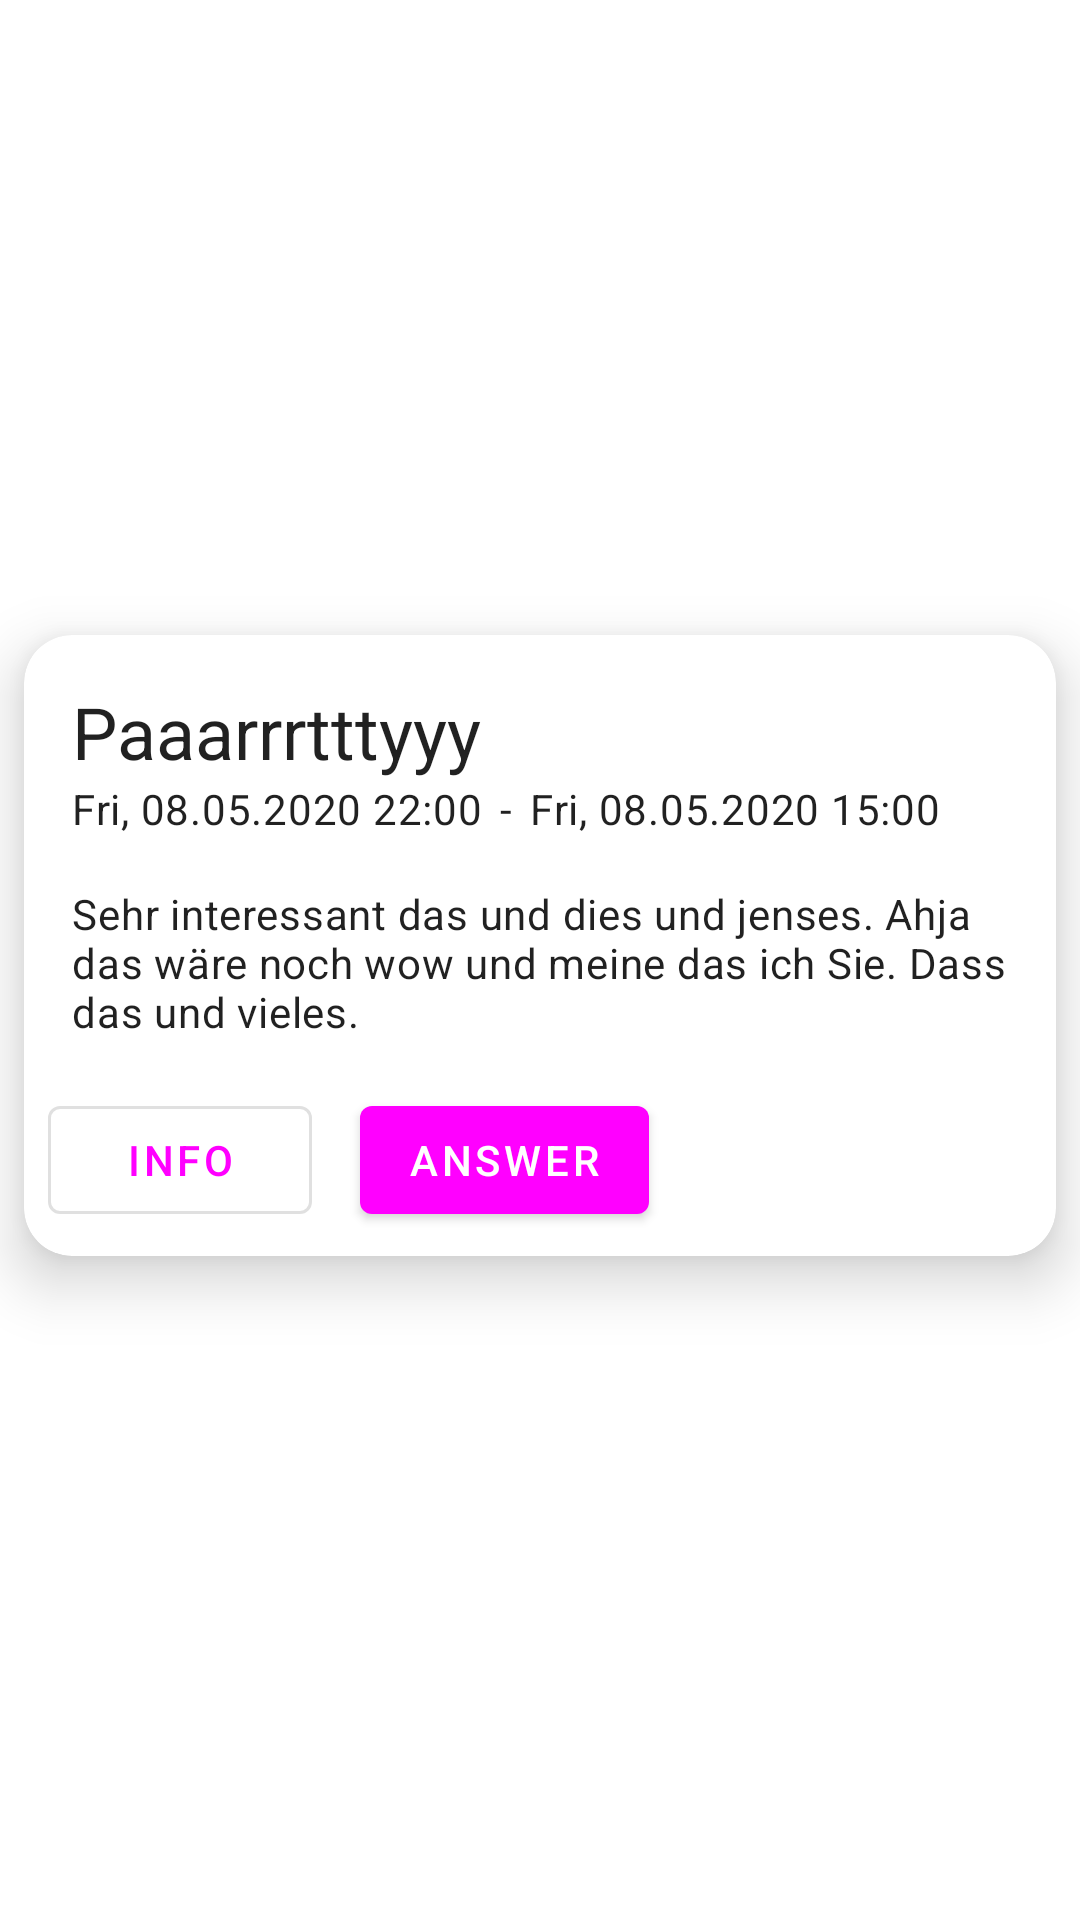

Produce the Android XML layout that renders to this screen, including the resource entries it uses.
<!-- AndroidManifest.xml: application theme AppTheme.NoActionBar -->
<!-- res/layout/event_card.xml -->
<?xml version="1.0" encoding="utf-8"?>
<androidx.constraintlayout.widget.ConstraintLayout xmlns:android="http://schemas.android.com/apk/res/android"
    xmlns:app="http://schemas.android.com/apk/res-auto"
    xmlns:tools="http://schemas.android.com/tools"
    android:layout_width="match_parent"
    android:layout_height="wrap_content">

    <com.google.android.material.card.MaterialCardView
        android:animateLayoutChanges="true"
        android:layout_width="0dp"
        android:layout_height="wrap_content"
        android:layout_marginStart="8dp"
        android:layout_marginTop="3dp"
        android:layout_marginEnd="8dp"
        android:layout_marginBottom="13dp"
        app:layout_constraintBottom_toBottomOf="parent"
        app:layout_constraintEnd_toEndOf="parent"
        app:layout_constraintStart_toStartOf="parent"
        app:layout_constraintTop_toTopOf="parent">

        <androidx.constraintlayout.widget.ConstraintLayout
            android:layout_width="match_parent"
            android:layout_height="wrap_content"
            android:orientation="vertical">


            <com.google.android.material.textview.MaterialTextView
                android:id="@+id/tvTitle"
                style="@style/TextAppearance.AppCompat.Headline"
                android:layout_width="wrap_content"
                android:layout_height="wrap_content"
                android:layout_marginStart="16dp"
                android:layout_marginTop="16dp"
                android:text="Paaarrrtttyyy"
                app:layout_constraintStart_toStartOf="parent"
                app:layout_constraintTop_toTopOf="parent" />

            <com.google.android.material.textview.MaterialTextView
                android:id="@+id/tvStartDate"
                style="@style/TextAppearance.MaterialComponents.Body2"
                android:layout_width="wrap_content"
                android:layout_height="wrap_content"
                android:layout_marginStart="2dp"
                android:text="Fri, 08.05.2020 15:00"
                app:layout_constraintStart_toEndOf="@+id/materialTextView"
                app:layout_constraintTop_toTopOf="@+id/materialTextView" />

            <com.google.android.material.textview.MaterialTextView
                android:id="@+id/materialTextView"
                style="@style/TextAppearance.MaterialComponents.Body2"
                android:layout_width="wrap_content"
                android:layout_height="wrap_content"
                android:layout_marginStart="2dp"
                android:text=" - "
                app:layout_constraintStart_toEndOf="@+id/tvEndDate"
                app:layout_constraintTop_toTopOf="@+id/tvEndDate" />


            <com.google.android.material.textview.MaterialTextView
                android:id="@+id/tvEndDate"
                style="@style/TextAppearance.MaterialComponents.Body2"
                android:layout_width="wrap_content"
                android:layout_height="wrap_content"
                android:text="Fri, 08.05.2020 22:00"
                app:layout_constraintStart_toStartOf="@+id/tvTitle"
                app:layout_constraintTop_toBottomOf="@+id/tvTitle" />

            <com.google.android.material.textview.MaterialTextView
                android:id="@+id/tvDescription"
                style="@style/TextAppearance.MaterialComponents.Body2"
                android:layout_width="0dp"
                android:layout_height="wrap_content"
                android:layout_marginStart="16dp"
                android:layout_marginTop="16dp"
                android:layout_marginEnd="16dp"
                android:text="Sehr interessant das und dies und jenses. Ahja das wäre noch wow und meine das ich Sie. Dass das und vieles. "
                app:layout_constraintEnd_toEndOf="parent"
                app:layout_constraintStart_toStartOf="parent"
                app:layout_constraintTop_toBottomOf="@+id/tvEndDate" />

            <com.google.android.material.button.MaterialButton
                android:id="@+id/btnAnswer"
                android:layout_width="wrap_content"
                android:layout_height="wrap_content"
                android:layout_marginStart="16dp"
                android:text="@string/answer"
                app:layout_constraintStart_toEndOf="@+id/btnInfo"
                app:layout_constraintTop_toTopOf="@+id/btnInfo" />

            <com.google.android.material.button.MaterialButton
                android:id="@+id/btnInfo"
                style="?attr/materialButtonOutlinedStyle"
                android:layout_width="wrap_content"
                android:layout_height="wrap_content"
                android:layout_gravity="right"
                android:layout_marginStart="8dp"
                android:layout_marginTop="16dp"
                android:layout_marginBottom="8dp"
                android:text="Info"
                app:icon="@drawable/ic_info_black_24dp"
                app:layout_constraintBottom_toBottomOf="parent"
                app:layout_constraintStart_toStartOf="parent"
                app:layout_constraintTop_toBottomOf="@+id/tvAnswerTitle" />

            <TextView
                android:id="@+id/tvAnswerTitle"
                style="@style/TextAppearance.MaterialComponents.Headline6"
                android:layout_width="wrap_content"
                android:layout_height="wrap_content"
                android:layout_marginStart="16dp"
                android:layout_marginTop="8dp"
                android:text="Your answer:"
                android:textSize="18sp"
                android:visibility="gone"
                app:layout_constraintStart_toStartOf="parent"
                app:layout_constraintTop_toBottomOf="@+id/tvDescription" />

            <TextView
                android:id="@+id/tvAnswer"
                style="@style/TextAppearance.MaterialComponents.Headline6"
                android:layout_width="wrap_content"
                android:layout_height="wrap_content"
                android:layout_marginStart="8dp"
                android:text="Ja"
                android:textSize="18sp"
                android:visibility="gone"
                app:layout_constraintStart_toEndOf="@+id/tvAnswerTitle"
                app:layout_constraintTop_toTopOf="@+id/tvAnswerTitle" />

        </androidx.constraintlayout.widget.ConstraintLayout>
    </com.google.android.material.card.MaterialCardView>

</androidx.constraintlayout.widget.ConstraintLayout>
<!-- resources referenced by this layout -->
<resources>
  <string name="answer">Answer</string>
  <style name="AppTheme.NoActionBar" parent="Theme.MaterialComponents.DayNight.NoActionBar">
          <item name="android:statusBarColor">@color/colorPrimaryDark</item>
  
          <item name="colorPrimary">@color/colorPrimary</item>
          <item name="colorPrimaryVariant">#000000</item>
          <item name="colorOnPrimary">@color/colorWhite</item>
          <item name="colorSecondary">@color/colorPrimaryDark</item>
          <item name="colorSecondaryVariant">#FFFFFF</item>
          <item name="colorOnSecondary">#FFFFFF</item>
          <item name="colorError">#F44336</item>
          <item name="colorOnError">#F44336</item>
          <item name="colorSurface">#FFFFFF</item>
          <item name="colorOnSurface">#000000</item>
          <item name="colorOnBackground">@color/colorWhite</item>
          <item name="materialCardViewStyle">@style/DatepollCardView</item>
  
      </style>
  <color name="colorWhite">#FFFFFF</color>
  <style name="DatepollCardView" parent="Widget.MaterialComponents.CardView">
          <item name="shapeAppearance">@style/ShapeAppearance.MaterialComponents.SmallComponent</item>
          <item name="cardCornerRadius">10dp</item>
          <item name="cardElevation">16dp</item>
      </style>
  <!-- not gathered from this repository: default colours our renderer supplied (Android Studio template values) -->
  <color name="colorPrimary">#FF6200EE</color>
  <color name="colorPrimaryDark">#FF3700B3</color>
</resources>
